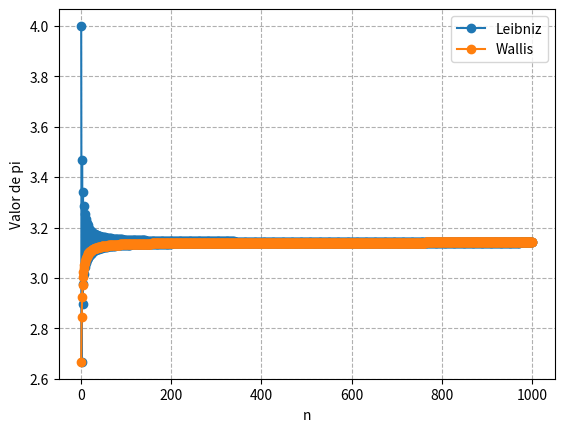

Python code for this plot:
# Formula de Leibniz para el cálculo de pi
# Lo compararemos con el producto de Wallis


# Serie de Leibniz

def approachLeibniz(n):
    serie = []
    for i in range(n):
        a = (-1)** i
        b = 2*i + 1
        serie.append(a/b)
    return 4 * sum(serie)

approachLeibniz(100000)

# Serie de Wallis
import math

def approachWallis(n):
    serie = []
    for i in range(1,n+1):
        a = (2*i) / (2*i-1) 
        b = (2*i) / (2*i+1)
        serie.append(a*b)
    return 2 * math.prod(serie)

approachWallis(1000)
approachLeibniz(1000)

print('Serie \t \t n = 100 \t n=1000 \t n=10000')
print('Leibniz \t %f \t %f \t %f'%(approachLeibniz(100),approachLeibniz(1000),approachLeibniz(10000)))
print('Wallis \t \t %f \t %f \t %f'%(approachWallis(100),approachWallis(1000),approachWallis(10000)))

# Qué serie converge mas rápido?

import numpy as np
import matplotlib.pyplot as plt

n_list = np.linspace(1,1000,1000, dtype = int) # generalista 1-100 dividida en 1000

leibniz_list = []
wallis_list = []

for i in n_list:
    leibniz_list.append(approachLeibniz(i))
    wallis_list.append(approachWallis(i))
    
plt.plot(n_list, leibniz_list, 'o-', label = 'Leibniz')    
plt.plot(n_list, wallis_list, 'o-', label = 'Wallis') 
plt.legend()
plt.xlabel('n')
plt.ylabel('Valor de pi')
plt.grid(ls = 'dashed')


